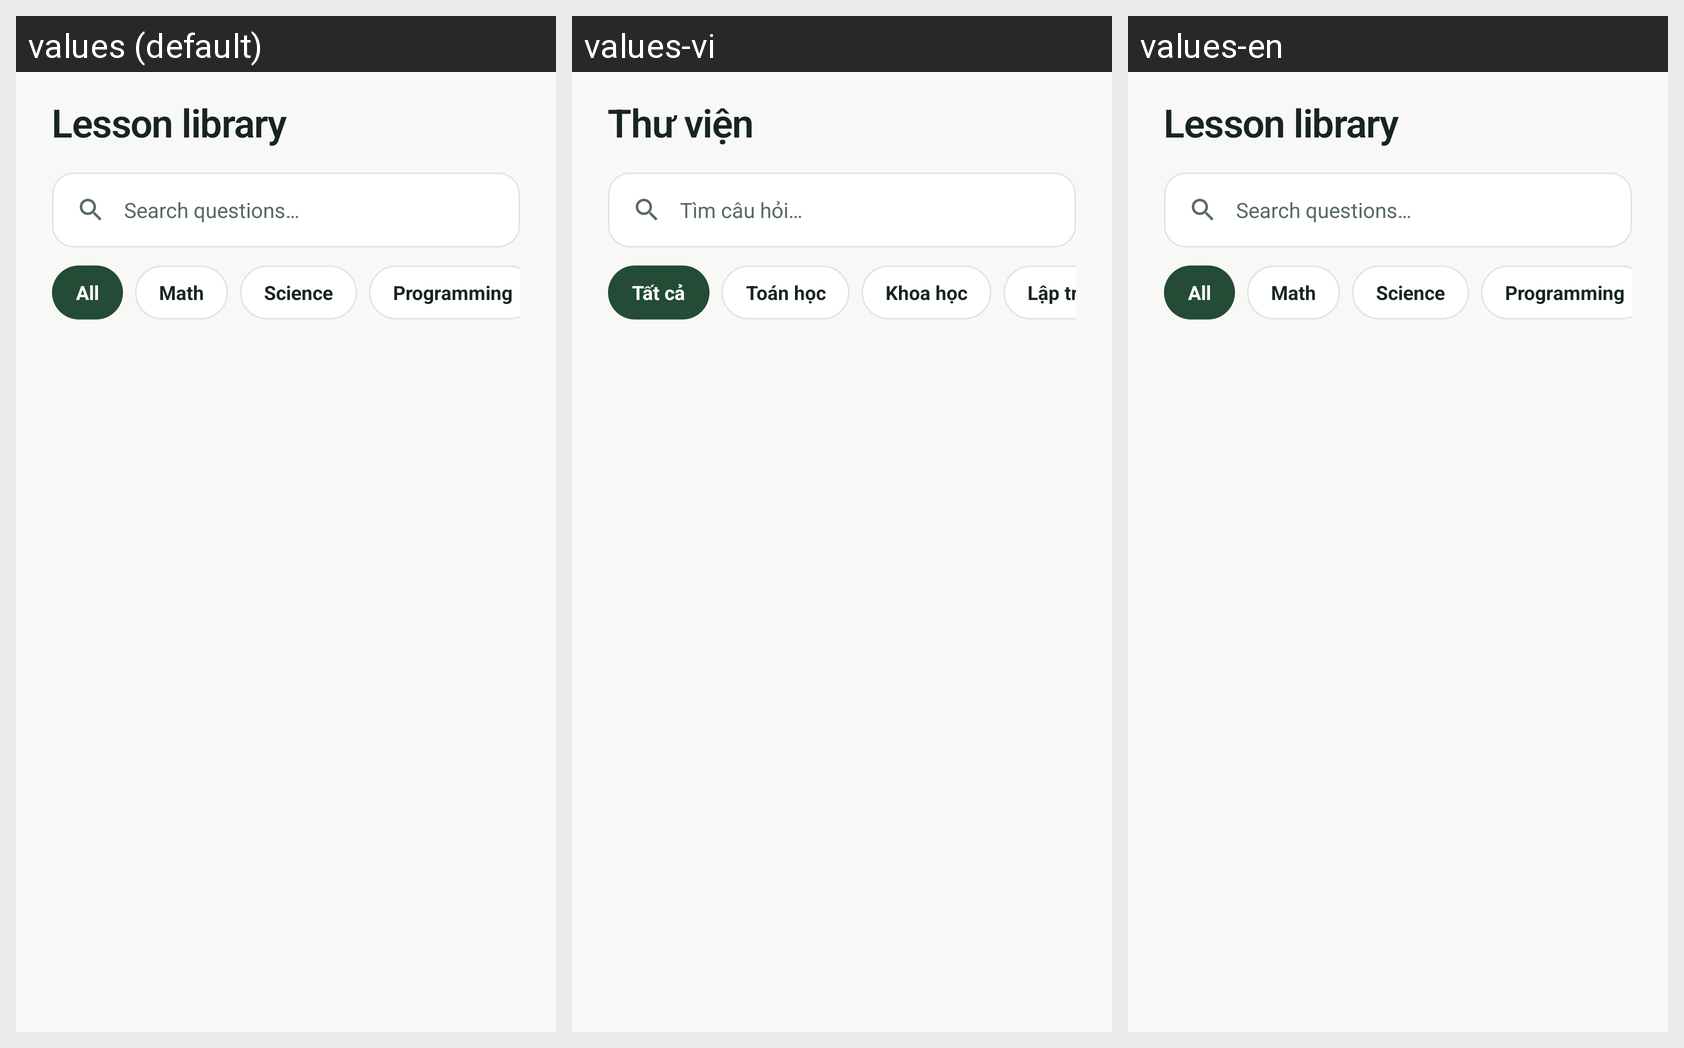

The same Android screen rendered under several of its app's locales, left to right. List the strings drawn on it with the default value and each locale's translation.
Android screen res/layout/fragment_history.xml rendered under 3 locales, left to right: values (default), values-vi, values-en. Device: Nexus 5 (rendered at 1080×1920; each locale shown at half size, 540×960, under a caption strip naming it); theme Theme.AIStudy.
Strings drawn on this screen, with the default value and each locale's value (text and hints the layout hard-codes, and strings that could not be matched under every locale, appear in the picture but are not listed):

history_title
  values: Lesson library
  values-vi: Thư viện
  values-en: Lesson library  [not translated; the default value is used]

history_search_hint
  values: Search questions…
  values-vi: Tìm câu hỏi…
  values-en: Search questions…  [not translated; the default value is used]

history_chip_all
  values: All
  values-vi: Tất cả
  values-en: All  [not translated; the default value is used]

subject_math
  values: Math
  values-vi: Toán học
  values-en: Math  [not translated; the default value is used]

subject_science
  values: Science
  values-vi: Khoa học
  values-en: Science  [not translated; the default value is used]

subject_code
  values: Programming
  values-vi: Lập trình
  values-en: Programming  [not translated; the default value is used]
